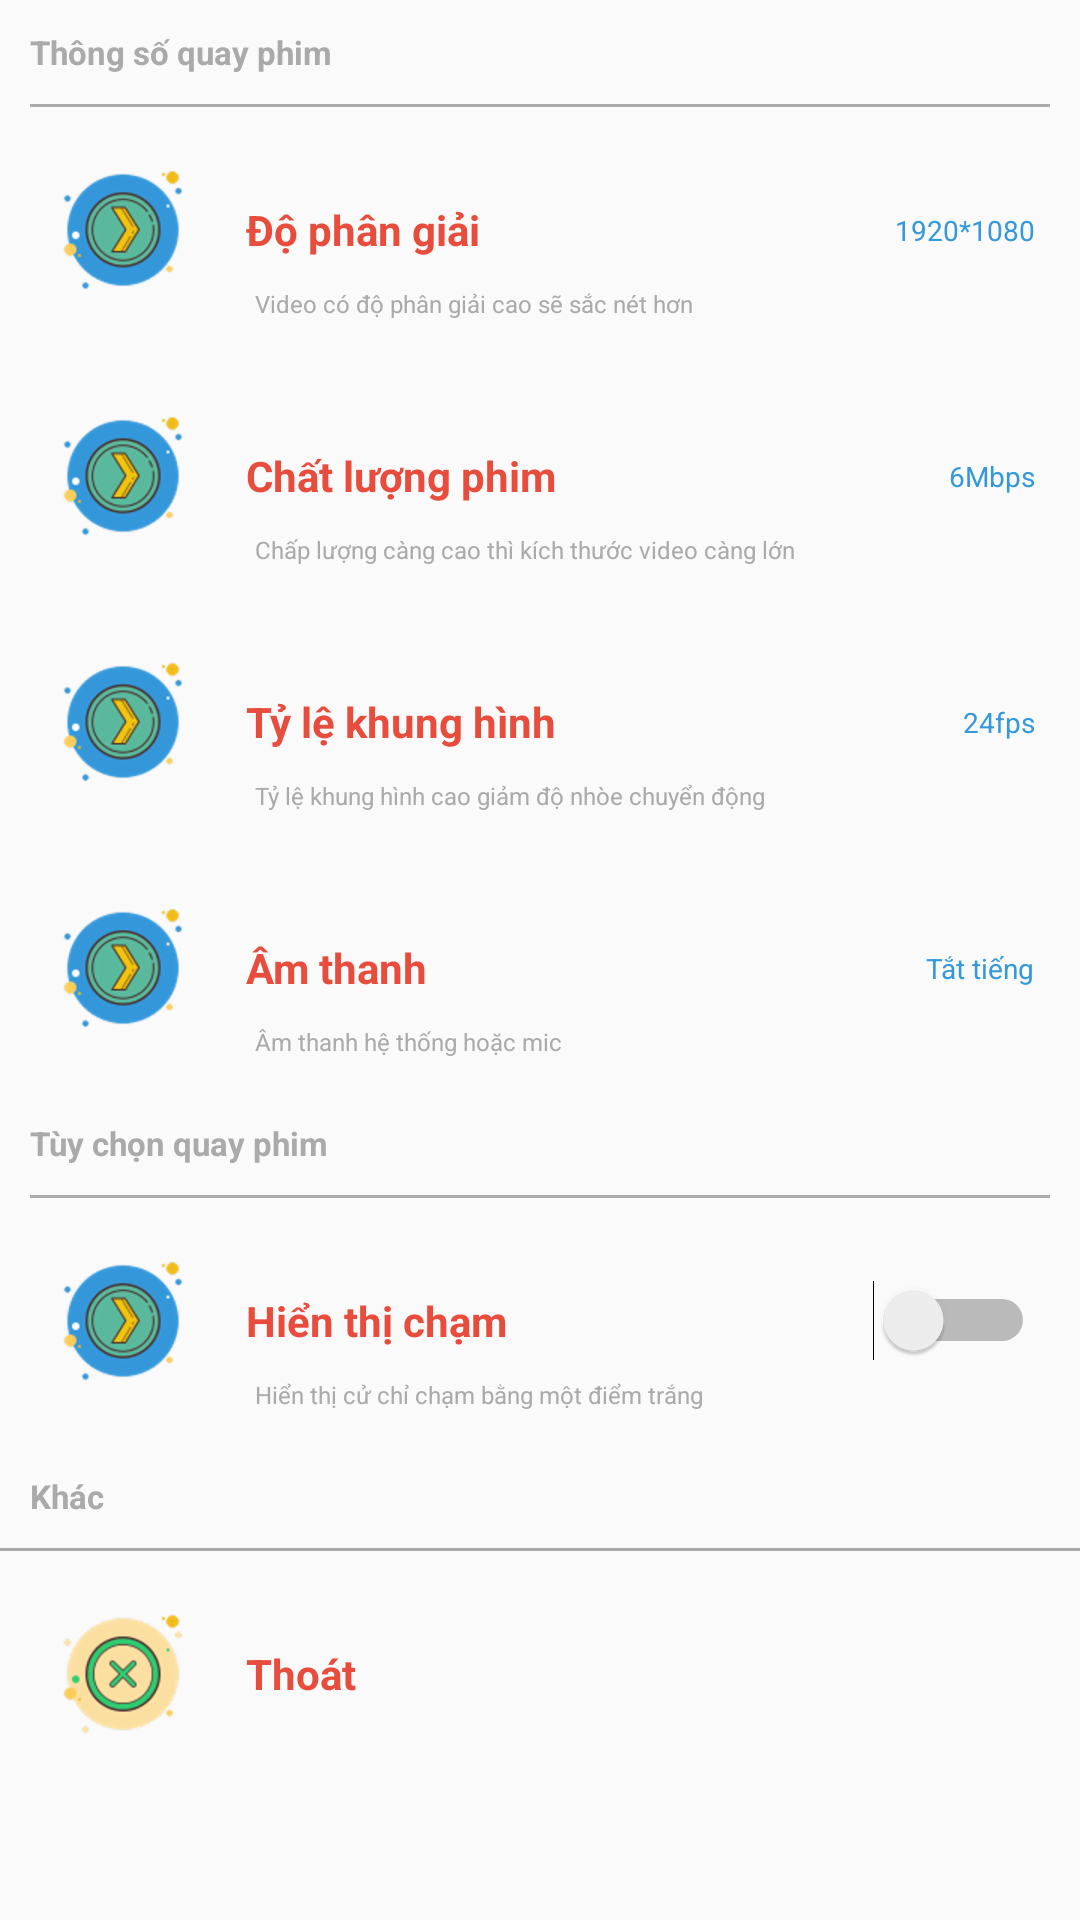

Layout XML and referenced resources for this Android screen:
<!-- AndroidManifest.xml: application theme AppTheme -->
<!-- res/layout/dialog_setting.xml -->
<?xml version="1.0" encoding="utf-8"?>
<android.support.v4.widget.NestedScrollView xmlns:android="http://schemas.android.com/apk/res/android"
    android:layout_width="match_parent"
    android:layout_height="wrap_content"
    android:background="@drawable/shape_dialog"
    android:orientation="vertical">

   <LinearLayout
       android:layout_width="match_parent"
       android:layout_height="wrap_content"
       android:orientation="vertical">
       <TextView
           android:layout_margin="10dp"
           android:textStyle="bold"
           android:textSize="11sp"
           android:layout_width="match_parent"
           android:layout_height="wrap_content"
           android:text="Thông số quay phim"
           android:textColor="@android:color/darker_gray"/>
       <LinearLayout
           android:layout_width="match_parent"
           android:layout_height="1dp"
           android:layout_marginLeft="10dp"
           android:layout_marginRight="10dp"
           android:background="@android:color/darker_gray">
       </LinearLayout>

       <RelativeLayout
           android:layout_width="match_parent"
           android:layout_height="wrap_content">
           <TextView
               android:textStyle="bold"
               android:id="@+id/txtPixel"
               android:layout_width="match_parent"
               android:layout_height="wrap_content"
               android:background="?android:attr/selectableItemBackground"
               android:clickable="true"
               android:drawableLeft="@drawable/ic_next"
               android:drawablePadding="16dp"
               android:gravity="center_vertical"
               android:padding="16dp"
               android:text="Độ phân giải"
               android:textColor="@color/red"
               android:textSize="14sp"/>
           <TextView
               android:textColor="@color/blue"
               android:id="@+id/pixel"
               android:textSize="9.2sp"
               android:layout_marginRight="15dp"
               android:layout_alignParentRight="true"
               android:layout_centerVertical="true"
               android:layout_width="wrap_content"
               android:layout_height="wrap_content"
               android:text="1920*1080"/>
           <TextView
               android:layout_marginTop="60dp"
               android:layout_marginLeft="85dp"
               android:textSize="8dp"
               android:textColor="@android:color/darker_gray"
               android:layout_width="wrap_content"
               android:layout_height="wrap_content"
               android:text="@string/pixel"/>
       </RelativeLayout>

       <RelativeLayout
           android:layout_width="match_parent"
           android:layout_height="wrap_content">
           <TextView
               android:textStyle="bold"
               android:id="@+id/txtQuality"
               android:layout_width="match_parent"
               android:layout_height="wrap_content"
               android:background="?android:attr/selectableItemBackground"
               android:clickable="true"
               android:drawableLeft="@drawable/ic_next"
               android:drawablePadding="16dp"
               android:gravity="center_vertical"
               android:padding="16dp"
               android:text="Chất lượng phim"
               android:textColor="@color/red"
               android:textSize="14sp"/>
           <TextView
               android:textColor="@color/blue"
               android:id="@+id/quality"
               android:textSize="9.2sp"
               android:layout_marginRight="15dp"
               android:layout_alignParentRight="true"
               android:layout_centerVertical="true"
               android:layout_width="wrap_content"
               android:layout_height="wrap_content"
               android:text="6Mbps"/>
           <TextView
               android:layout_marginTop="60dp"
               android:layout_marginLeft="85dp"
               android:textSize="8dp"
               android:textColor="@android:color/darker_gray"
               android:layout_width="wrap_content"
               android:layout_height="wrap_content"
               android:text="@string/quality"/>
       </RelativeLayout>


       <RelativeLayout
           android:layout_width="match_parent"
           android:layout_height="wrap_content">
           <TextView
               android:textStyle="bold"
               android:id="@+id/txtRatio"
               android:layout_width="match_parent"
               android:layout_height="wrap_content"
               android:background="?android:attr/selectableItemBackground"
               android:clickable="true"
               android:drawableLeft="@drawable/ic_next"
               android:drawablePadding="16dp"
               android:gravity="center_vertical"
               android:padding="16dp"
               android:text="Tỷ lệ khung hình"
               android:textColor="@color/red"
               android:textSize="14sp"/>
           <TextView
               android:textColor="@color/blue"
               android:id="@+id/ratio"
               android:textSize="9.2sp"
               android:layout_marginRight="15dp"
               android:layout_alignParentRight="true"
               android:layout_centerVertical="true"
               android:layout_width="wrap_content"
               android:layout_height="wrap_content"
               android:text="24fps"/>
           <TextView
               android:layout_marginTop="60dp"
               android:layout_marginLeft="85dp"
               android:textSize="8dp"
               android:textColor="@android:color/darker_gray"
               android:layout_width="wrap_content"
               android:layout_height="wrap_content"
               android:text="@string/ratio"/>
       </RelativeLayout>

       <RelativeLayout
           android:layout_width="match_parent"
           android:layout_height="wrap_content">
           <TextView
               android:textStyle="bold"
               android:id="@+id/txtAudio"
               android:layout_width="match_parent"
               android:layout_height="wrap_content"
               android:background="?android:attr/selectableItemBackground"
               android:clickable="true"
               android:drawableLeft="@drawable/ic_next"
               android:drawablePadding="16dp"
               android:gravity="center_vertical"
               android:padding="16dp"
               android:text="Âm thanh"
               android:textColor="@color/red"
               android:textSize="14sp"/>
           <TextView
               android:textColor="@color/blue"
               android:id="@+id/audio"
               android:textSize="9.2sp"
               android:layout_marginRight="15dp"
               android:layout_alignParentRight="true"
               android:layout_centerVertical="true"
               android:layout_width="wrap_content"
               android:layout_height="wrap_content"
               android:text="Tắt tiếng"/>
           <TextView
               android:layout_marginTop="60dp"
               android:layout_marginLeft="85dp"
               android:textSize="8dp"
               android:textColor="@android:color/darker_gray"
               android:layout_width="wrap_content"
               android:layout_height="wrap_content"
               android:text="@string/audio"/>
       </RelativeLayout>

       <TextView
           android:layout_margin="10dp"
           android:textStyle="bold"
           android:textSize="11sp"
           android:layout_width="match_parent"
           android:layout_height="wrap_content"
           android:text="Tùy chọn quay phim"
           android:textColor="@android:color/darker_gray"/>
       <LinearLayout
           android:layout_width="match_parent"
           android:layout_height="1dp"
           android:layout_marginLeft="10dp"
           android:layout_marginRight="10dp"
           android:background="@android:color/darker_gray">
       </LinearLayout>


       <RelativeLayout
           android:layout_width="match_parent"
           android:layout_height="wrap_content">
           <TextView
               android:textStyle="bold"
               android:id="@+id/txtClick"
               android:layout_width="match_parent"
               android:layout_height="wrap_content"
               android:background="?android:attr/selectableItemBackground"
               android:clickable="true"
               android:drawableLeft="@drawable/ic_next"
               android:drawablePadding="16dp"
               android:gravity="center_vertical"
               android:padding="16dp"
               android:text="Hiển thị chạm"
               android:textColor="@color/red"
               android:textSize="14sp"/>
           <Switch
               android:textColor="@color/blue"
               android:id="@+id/clcik"

               android:layout_marginRight="15dp"
               android:layout_alignParentRight="true"
               android:layout_centerVertical="true"
               android:layout_width="wrap_content"
               android:layout_height="wrap_content"
               />
           <TextView
               android:layout_marginTop="60dp"
               android:layout_marginLeft="85dp"
               android:textSize="8dp"
               android:textColor="@android:color/darker_gray"
               android:layout_width="wrap_content"
               android:layout_height="wrap_content"
               android:text="@string/click"/>
       </RelativeLayout>

       <TextView
           android:layout_margin="10dp"
           android:textStyle="bold"
           android:textSize="11sp"
           android:layout_width="match_parent"
           android:layout_height="wrap_content"
           android:text="Khác"
           android:textColor="@android:color/darker_gray"/>
       <LinearLayout
           android:layout_width="match_parent"
           android:layout_height="1dp"
           android:background="@android:color/darker_gray">

       </LinearLayout>

       <RelativeLayout
           android:layout_width="match_parent"
           android:layout_height="wrap_content">
           <TextView
               android:textStyle="bold"
               android:id="@+id/txtExit"
               android:layout_width="match_parent"
               android:layout_height="wrap_content"
               android:background="?android:attr/selectableItemBackground"
               android:clickable="true"
               android:drawableLeft="@drawable/ic_close"
               android:drawablePadding="16dp"
               android:gravity="center_vertical"
               android:padding="16dp"
               android:text="Thoát"
               android:textColor="@color/red"
               android:textSize="14sp"/>


       </RelativeLayout>
   </LinearLayout>

</android.support.v4.widget.NestedScrollView>
<!-- resources referenced by this layout -->
<resources>
  <color name="blue">#3498DB</color>
  <color name="red">#E74C3C</color>
  <!-- drawable ic_close: png bitmap (drawable-hdpi, 5562 bytes) -->
  <!-- drawable ic_next: png bitmap (drawable-hdpi, 5886 bytes) -->
  <string name="audio">Âm thanh hệ thống hoặc mic</string>
  <string name="click">Hiển thị cử chỉ chạm bằng một điểm trắng</string>
  <string name="pixel">Video có độ phân giải cao sẽ sắc nét hơn</string>
  <string name="quality">Chấp lượng càng cao thì kích thước video càng lớn</string>
  <string name="ratio">Tỷ lệ khung hình cao giảm độ nhòe chuyển động</string>
  <style name="AppTheme" parent="Theme.AppCompat.Light.NoActionBar">
          
          <item name="colorPrimary">@color/colorPrimary</item>
          <item name="colorPrimaryDark">@color/colorPrimaryDark</item>
          <item name="colorAccent">@color/colorAccent</item>
      </style>
  <color name="colorPrimary">#000000</color>
  <color name="colorPrimaryDark">#000000</color>
  <color name="colorAccent">#000000</color>
</resources>
